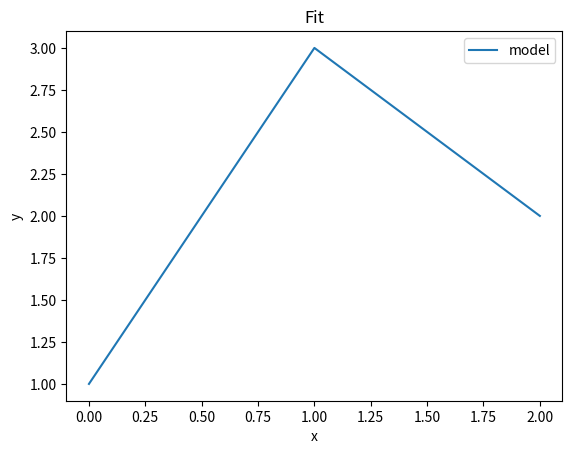

The script that saved this image:
import matplotlib.pyplot as plt

fig, ax = plt.subplots(figsize=(6.4, 4.8))
ax.plot([0, 1, 2], [1, 3, 2], label='model')
ax.set_title('Fit')
ax.set_xlabel('x')
ax.set_ylabel('y')
ax.legend()
fig.canvas.print_png('fit.png')
